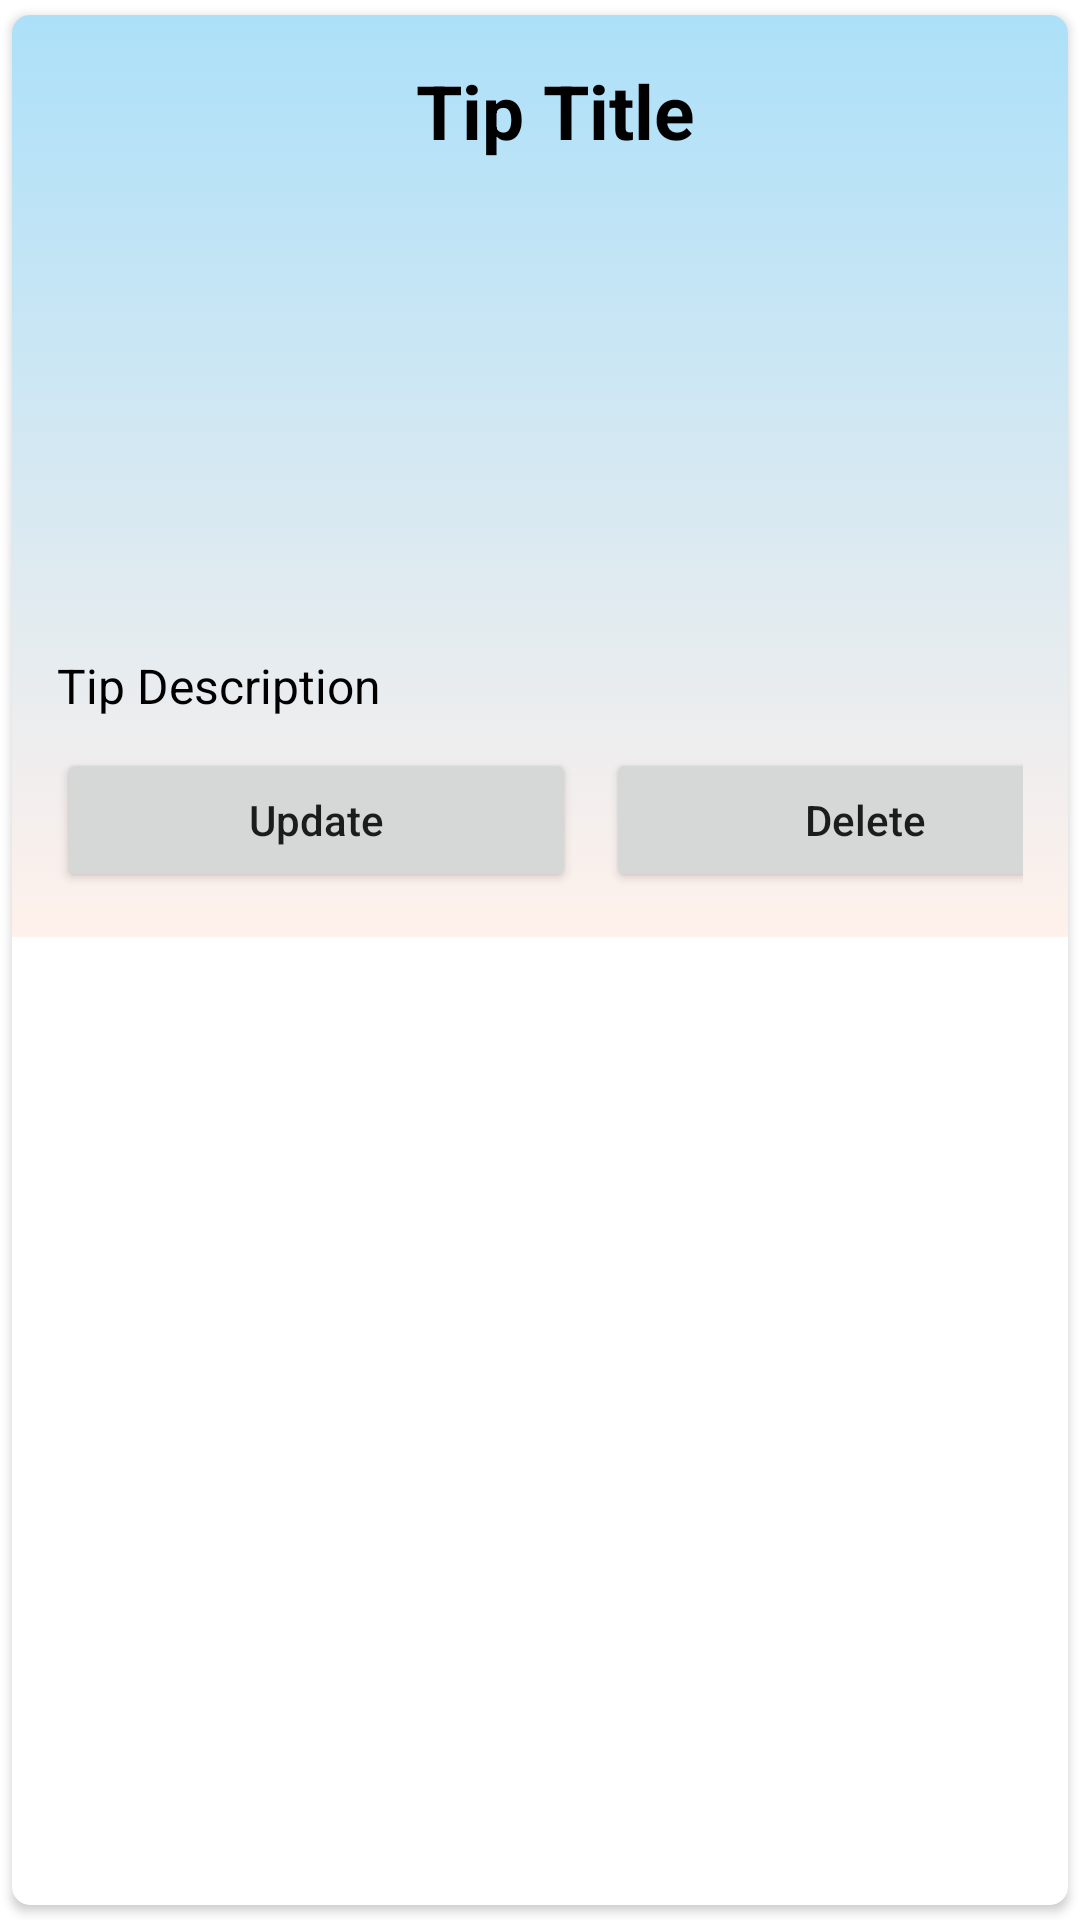

Write the Android layout XML for this screen, with the resource values it uses.
<!-- AndroidManifest.xml: application theme Theme.Care_Mobile_App -->
<!-- res/layout/tip_item.xml -->
<?xml version="1.0" encoding="utf-8"?>
<androidx.cardview.widget.CardView xmlns:android="http://schemas.android.com/apk/res/android"
    xmlns:tools="http://schemas.android.com/tools"
    android:layout_width="match_parent"
    android:layout_height="wrap_content"
    xmlns:app="http://schemas.android.com/apk/res-auto"
    app:cardCornerRadius="6dp"
    android:elevation="6dp"
    app:cardUseCompatPadding="true">

    <RelativeLayout
        android:layout_width="match_parent"
        android:layout_height="wrap_content"
        android:padding="15dp"
        android:background="@drawable/gradient_background">

        <ImageView
            android:id="@+id/tip_img1"
            android:layout_width="287dp"
            android:layout_height="139dp"
            android:layout_below="@+id/tip_title"
            android:layout_centerHorizontal="true"
            android:layout_marginTop="15dp"
            android:src="@mipmap/ic_launcher"
            app:civ_border_color="#FF000000"
            app:civ_border_width="2dp"
            tools:ignore="ImageContrastCheck"
            android:contentDescription="@string/tipimage" />

        <TextView
            android:id="@+id/tip_title"
            android:layout_width="match_parent"
            android:layout_height="wrap_content"
            android:layout_marginStart="10dp"
            android:text="@string/tip_title"
            android:textAlignment="center"
            android:textColor="#000000"
            android:textSize="25sp"
            android:textStyle="bold" />

        <TextView
            android:id="@+id/tip_description"
            android:layout_width="344dp"
            android:layout_height="wrap_content"
            android:layout_below="@+id/tip_img1"
            android:layout_centerHorizontal="true"
            android:layout_marginTop="10dp"
            android:scrollbars="vertical"
            android:text="@string/tip_description"
            android:textColor="#000000"
            android:textSize="16sp" />

        <LinearLayout
            android:layout_width="wrap_content"
            android:layout_height="wrap_content"
            android:orientation="horizontal"
            android:layout_centerHorizontal="true"
            android:layout_below="@+id/tip_description">

            <Button
                android:id="@+id/btnUpdate"
                android:layout_width="173dp"
                android:layout_height="wrap_content"
                android:text="@string/updatebutton"
                android:layout_marginTop="10dp"
                android:layout_marginEnd="5dp"
                android:textAllCaps="false">
            </Button>

            <Button
                android:id="@+id/btnDelete"
                android:layout_width="173dp"
                android:layout_height="wrap_content"
                android:text="@string/deletebutton"
                android:layout_marginTop="10dp"
                android:layout_marginStart="5dp"
                android:textAllCaps="false">
            </Button>
        </LinearLayout>
    </RelativeLayout>

</androidx.cardview.widget.CardView>
<!-- resources referenced by this layout -->
<resources>
  <!-- drawable gradient_background (drawable) -->
  <?xml version="1.0" encoding="utf-8"?>
  <selector xmlns:android="http://schemas.android.com/apk/res/android">
      <item>
          <shape>
              <gradient
                  android:angle="90"
                  android:startColor="#fff1eb"
                  android:endColor="#ace0f9"
                  android:type="linear"/>
          </shape>
      </item>
  </selector>
  <string name="deletebutton">Delete</string>
  <string name="tip_description">Tip Description</string>
  <string name="tip_title">Tip Title</string>
  <string name="tipimage">tipimage</string>
  <string name="updatebutton">Update</string>
  <style name="Theme.Care_Mobile_App" parent="Theme.MaterialComponents.Light.DarkActionBar">
          
          <item name="colorPrimary">@color/purple_500</item>
          <item name="colorPrimaryVariant">@color/purple_700</item>
          <item name="colorOnPrimary">@color/white</item>
          
          <item name="colorSecondary">@color/teal_200</item>
          <item name="colorSecondaryVariant">@color/teal_700</item>
          <item name="colorOnSecondary">@color/black</item>
          
          <item name="android:statusBarColor" tools:targetApi="l">?attr/colorPrimaryVariant</item>
          
      </style>
  <color name="purple_500">#31B2EC</color>
  <color name="purple_700">#31B2EC</color>
  <color name="white">#FFFFFFFF</color>
  <color name="teal_200">#FF03DAC5</color>
  <color name="teal_700">#FF018786</color>
  <color name="black">#FF000000</color>
</resources>
